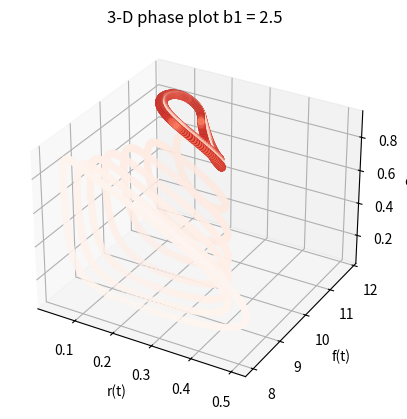
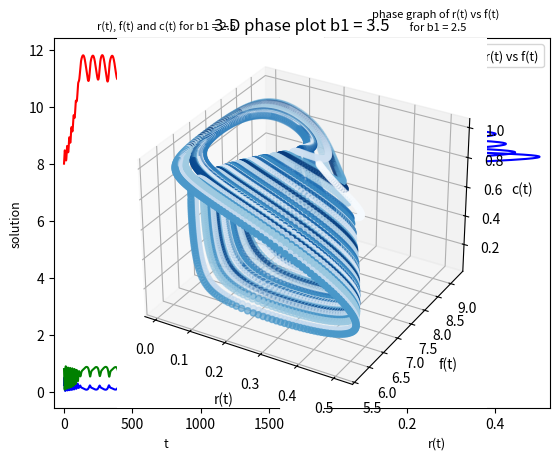
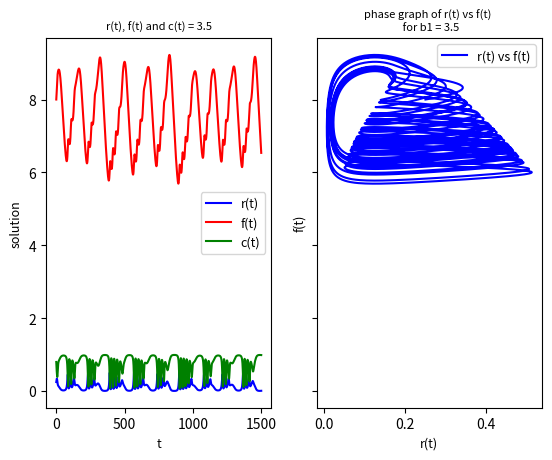
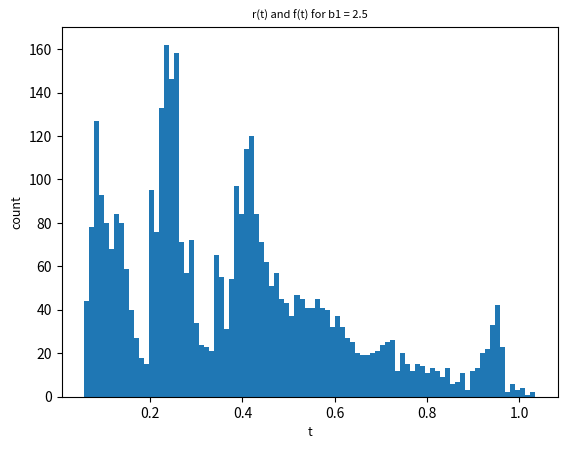
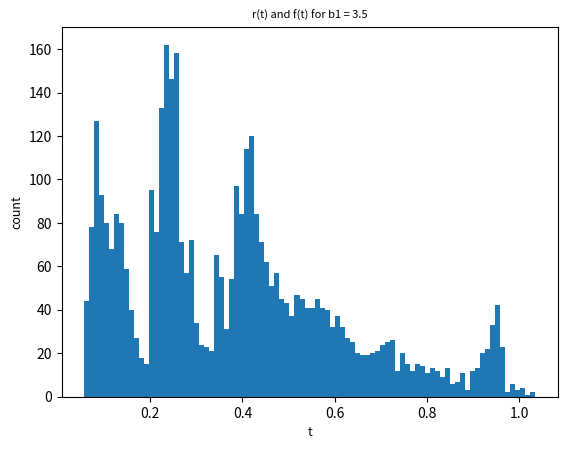

Source code (Python) for these figures, in order:
# imports
import numpy as np
from matplotlib import pyplot as plt
from time import time
from mpl_toolkits.mplot3d import Axes3D



class RungeKutta(object):
	"""
	Class that implements explicit RK methods.

	Attributes:
		alpha (numpy array): vector of weights in the Butcher tableau
		beta  (numpy array): vector of nodes in the Butcher tableau
		gamma (numpy array): RK matrix in the Butcher tableau
		n (int): number of derivatives used in explicit RK method
	"""
	def __init__(self, alpha, beta, gamma, order):
		self.alpha = alpha
		self.beta = beta
		self.gamma = gamma
		self.n = len(beta)
		self.order = order

	def adaptive_step_solve(self, func, y0, t0, t1, tol, *args):
		"""
		Compute solution to ODE using an explicit RK method with adaptive step size.

		Args:
			func (callable): derivative function that returns an ndarray of derivative values.
			y0 (ndarray): initial conditions for each solution variable.
			t0 (float): start value of independent variable.
			t1 (float):	stop value of independent variable.
			tol (float): error tolerance for determining adaptive step size.
			*args : optional system parameters to pass to derivative function.

		Returns:
			t (ndarray): independent variable values at which dependent variable(s) calculated.
			y (ndarray): dependent variable(s).
		"""
		y = [] #set-up y list
		y.append(y0)

		tk = [] #set-up time list
		tk.append(t0)

		hNew = 0.10 # intial guess for step size
		tolFloat = 1.e-14    # set the floating point error tolerance
		phi = 0.9 #saftey factor 

		while (t1 - tk[-1]) > tolFloat: 
			succ = False #a boolean to indicate if the step was a success
			h = hNew
			y1, y2 = adaptive_step_solve_step(self, func, tk[-1] , y[-1], h,args) # get the value of y1 and y2 using the specified RK method

			epsilon = max(abs(y2 - y1)) #calculate the maxium error 
			
			if (abs(epsilon) < tol) and epsilon > tolFloat: #increase step size if the error is within the limit 
				hNew = phi * h * (abs(tol/epsilon))**(1/(self.order - 1))
				succ = True		
			elif (abs(epsilon) >= tol) and epsilon > tolFloat:#otherwise decrease the step size
				hNew = phi * h * (abs(tol/epsilon))**(1/(self.order))

			#lets add a test for min and max value of h
			if abs(hNew) < (t1/1000000.) or epsilon == 0.0: #our stepsize is to small i.e. we dont want to take more than a million steps 
				succ = True	
				hNew = (t1/1000000.) #generate a new step and calculate new y1, y2 and record
				y1, y2 = adaptive_step_solve_step(self, func,tk[-1] , y[-1], hNew,args)
				h = hNew # record step size

			elif abs(hNew) > (t1/100.): #our stepsize is to large i.e. we want to take at least 100
				succ = True	
				hNew = (t1/1000000.) #generate a new step and calculate new y1, y2 and record
				y1, y2 = adaptive_step_solve_step(self, func,tk[-1] , y[-1], hNew,args)
				h = hNew # record step size
				

			if succ:
				y.append(y2)
				tk.append(tk[-1] + h)

		return np.array(tk), np.array(y)



def adaptive_step_solve_step(self, func, tk, yk, h, *args):
	''' Compute a single step of function using an embedded method.
	
		Parameters
		----------
		self : object
			RungeKutta object.
		func : callable
			Derivative function.
		tk : float
			Independent variable at current step.
		yk : ndarray
			Dependent variable (solution) at current step.	
		h : float
			Step size.
		args : iterable
			Optional parameters to pass into derivative function. 
			
		Returns
		-------
		y1 : ndarray
			Dependent variable (solution) at next step, lower order.
		y2 : ndarray
			Dependent variable (solution) at next step, higher order.	
	'''
	n = len(self.beta)
	m = len(yk)
	fns = np.empty((n,m))
	fns1 = np.empty((n,m))
	fns2 = np.empty((n,m))
	gammaF = np.empty((1,m))

	for i in range(n):  #compute fns for all solutions

		for j in range(m): #compute gamma for all solutions
			gammaF[0,j] = np.dot(fns[:,j], self.gamma[i,:])

		fns[i,:] = func(tk + h * self.beta[i], yk + h * gammaF[0], *args[0])

	for i in range(n): #compute alpha * fn for all solutions
		fns1[i,:] = self.alpha[1,i] * fns[i,:]
		fns2[i,:] = self.alpha[0,i] * fns[i,:]

	#compute next step for both systems	
	y1 = yk + h*(sum(fns1))
	y2 = yk + h*(sum(fns2))
		
	return y1, y2

def derivative_predator_prey_food(t, y, a1, a2, b1, b2, d1, d2):
    """
    Compute the derivatives for the predator-prey-food model, for rabbits (r), foxes (f) and carrots (c)

    Args:
        t (float): independent variable i.e. time (s).
        y (ndarray): current r and f.
        a1 (float): system parameter.
        a2 (float): system parameter.
        b1 (float): system parameter.
        b2 (float): system parameter.
        d1 (float): system parameter.
        d2 (float): system parameter.

    Returns:
        derivative (ndarray): derivatives of r, f and c.
    """
    f_r = y[0]*a1*y[2]/(1+b1*y[2]) - y[1]*a2*y[0]/(1+b2*y[0])-d1*y[0]
    f_f = y[1]*a2*y[0]/(1+b2*y[0])-d2*y[1]
    f_c = y[2] * (1 - y[2]) - y[0] * a1 * y[2] / (1 + b1 * y[2])
    derivative = np.array([f_r, f_f, f_c])
    return derivative


def main():

    # set parameters needed to solve ODE
    t0 = 0.0                          # set the range of independent variable
    t1 = 1500.                      # set the range of independent variable
    tol = 1.e-6                     # set the error tolerance
    y0 = np.array([0.25, 8., 0.8])  # initial conditions
    a1 = 5                          # model parameter
    a2 = 0.1                        # model parameter
    b1 = 2.5                        # model parameter
    b2 = 2                          # model parameter
    d1 = 0.4                        # model parameter
    d2 = 0.01                       # model parameter

    #use the Bogcaki 3rd order method as the embedded method
    alpha = np.array([[2./9., 1./3., 4./9., 0.0 ],
                    [7./24., 1./4., 1./3., 1./8.]])

    beta = np.array([0., 1./2., 3./4., 1.0])

    gamma = np.array([[0., 0., 0., 0.], 
                    [1./2., 0., 0., 0.],
                    [0., 3./4., 0., 0.],
                    [2./9., 1./3., 4./9., 0.]])
    order = 3

    method = RungeKutta(alpha, beta, gamma,order)

    #get solution data and record time for comparsion with fixed step size later
    tk, yk = method.adaptive_step_solve(derivative_predator_prey_food, y0,0.0,t1,tol,a1,a2,b1,b2,d1,d2)
    t0 = time()
    b1 = 3.5
    tk1, yk1 = method.adaptive_step_solve(derivative_predator_prey_food, y0,0.0,t1,tol,a1,a2,b1,b2,d1,d2)
    t1 = time()
    print(t1-t0)

    #---------Graph One---------------#
    #b1 = 2.5 graphs

    #plot 3-D phase graph
    ax2 = plt.axes(projection='3d')
    ax2.scatter3D(yk[:,0], yk[:,1], yk[:,2], c=tk, cmap='Reds')
    ax2.set_xlabel('r(t)')
    ax2.set_ylabel('f(t)')
    ax2.set_zlabel('c(t)')
    ax2.set_title('3-D phase plot b1 = 2.5')
    plt.savefig("Q4_32_3D_phase_b25")

    f, ax = plt.subplots(1, 2, sharex='col', sharey='row', gridspec_kw={'hspace': 0.5, 'wspace': 0.2})
    rgraph, = ax[0].plot(tk,yk[:,0],'-b',label = 'r(t)')
    fgraph, = ax[0].plot(tk,yk[:,1],'-r',label = 'f(t)')
    cgraph, = ax[0].plot(tk,yk[:,2],'-g',label = 'c(t)')
    ax[0].set_ylabel('solution',fontsize = 9)  #set labels
    ax[0].set_xlabel('t',fontsize = 9)
    ax[0].set_title('r(t), f(t) and c(t) for b1 = 2.5',fontsize = 8)
    ax[0].legend(loc = 0, handles = [rgraph,fgraph,cgraph ],fontsize = 9)  #add legend

    phasegraph, = ax[1].plot(yk[:,0],yk[:,1],'-b',label = 'r(t) vs f(t)')
    ax[1].set_ylabel('f(t)',fontsize = 9)  #set labels
    ax[1].set_xlabel('r(t)',fontsize = 9)
    ax[1].set_title('phase graph of r(t) vs f(t) \n for b1 = 2.5',fontsize = 8)
    ax[1].legend(loc = 0, handles = [phasegraph],fontsize = 9)  #add legend

    plt.savefig("Q4_31_b1_25")

    #---------Graph Two---------------#
    #b1 = 3.5 graphs

    #plot 3-D phase graph
    ax2 = plt.axes(projection='3d')
    ax2.scatter3D(yk1[:,0], yk1[:,1], yk1[:,2], c=tk1, cmap='Blues')
    ax2.set_xlabel('r(t)')
    ax2.set_ylabel('f(t)')
    ax2.set_zlabel('c(t)')
    ax2.set_title('3-D phase plot b1 = 3.5')

    plt.savefig("Q4_42_3D_phase_b35")

    f, ax1 = plt.subplots(1, 2, sharex='col', sharey='row', gridspec_kw={'hspace': 0.5, 'wspace': 0.2})
    rgraph, = ax1[0].plot(tk1,yk1[:,0],'-b',label = 'r(t)')
    fgraph, = ax1[0].plot(tk1,yk1[:,1],'-r',label = 'f(t)')
    cgraph, = ax1[0].plot(tk1,yk1[:,2],'-g',label = 'c(t)')
    ax1[0].set_ylabel('solution',fontsize = 9)  #set labels
    ax1[0].set_xlabel('t',fontsize = 9)
    ax1[0].set_title('r(t), f(t) and c(t) = 3.5',fontsize = 8)
    ax1[0].legend(loc = 0, handles = [rgraph,fgraph,cgraph ],fontsize = 9)  #add legend

    phasegraph, = ax1[1].plot(yk1[:,0],yk1[:,1],'-b',label = 'r(t) vs f(t)')
    ax1[1].set_ylabel('f(t)',fontsize = 9)  #set labels
    ax1[1].set_xlabel('r(t)',fontsize = 9)
    ax1[1].set_title('phase graph of r(t) vs f(t) \n for b1 = 3.5',fontsize = 8)
    ax1[1].legend(loc = 0, handles = [phasegraph],fontsize = 9)  #add legend

    plt.savefig("Q4_41_b1_35")

    #------------Graph 3------------#
    #histograms
    stepsize1 = []
    for i in range(1,len(tk)):
        stepsize1.append(tk[i] - tk[i-1])

    f, ax2 = plt.subplots(1, 1, sharex='col', sharey='row', gridspec_kw={'hspace': 0.5, 'wspace': 0.2})

    _ = ax2.hist(stepsize1,bins = 90)
    ax2.set_ylabel('count',fontsize = 9)  #set labels
    ax2.set_xlabel('t',fontsize = 9)
    ax2.set_title('r(t) and f(t) for b1 = 2.5',fontsize = 8)
    plt.savefig("Q4_51_hhist_25") 

    stepsize2 = []
    for i in range(1,len(tk1)):
        stepsize2.append(tk1[i] - tk1[i-1])
    f, ax3 = plt.subplots(1, 1, sharex='col', sharey='row', gridspec_kw={'hspace': 0.5, 'wspace': 0.2})

    _ = ax3.hist(stepsize1,bins = 90)
    ax3.set_ylabel('count',fontsize = 9)  #set labels
    ax3.set_xlabel('t',fontsize = 9)
    ax3.set_title('r(t) and f(t) for b1 = 3.5',fontsize = 8)
    plt.savefig("Q4_52_hhist_35")

    #90 bins are not enough to showcase the difference between the step size of the two solution, but they are different !


    plt.show()

if __name__ == "__main__":
    #Author: Ghassan Al-A'raj
    main()

